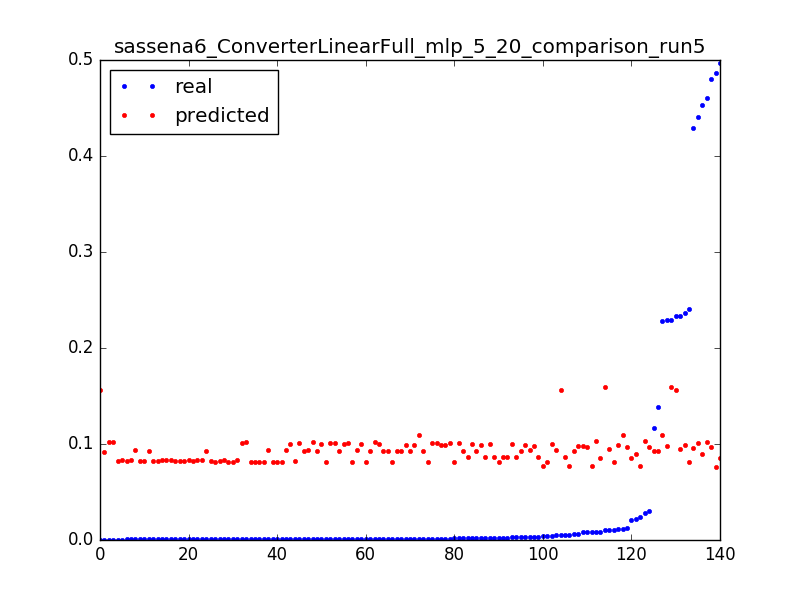

Values plotted in this chart, from the file beside it:
0.22805292212475248, 0.109264746898, 0.0031847133757961785
0.01176, 0.1091, 0.006369
0.001193, 0.1089, 0.009554
1.3112518521432411e-05, 0.1559, 0.003185
0.2333, 0.1563, 0.006369
0.004773, 0.1565, 0.009554
1.3112518521432411e-05, 0.09215, 0.003185
0.1162, 0.09221, 0.006369
0.1387, 0.09226, 0.009554
0.005901, 0.09232, 0.01274
0.003042, 0.09238, 0.01592
0.001914, 0.09244, 0.01911
0.001639, 0.0925, 0.02229
0.00118, 0.09255, 0.02548
0.001049, 0.09261, 0.02866
0.001115, 0.09267, 0.03185
0.0009834, 0.09273, 0.03503
0.0008654, 0.09279, 0.03822
0.001075, 0.09285, 0.0414
0.0005901, 0.0929, 0.04459
0.001206, 0.09296, 0.04777
0.0007868, 0.09302, 0.05096
0.0006425, 0.09308, 0.05414
0.001088, 0.09314, 0.05732
0.0007999, 0.0932, 0.06051
0.0007081, 0.09325, 0.06369
0.0009179, 0.09331, 0.06688
0.0007605, 0.09337, 0.07006
0.0007868, 0.09343, 0.07325
0.2368, 0.09921, 0.003185
0.01111, 0.09946, 0.006369
0.004393, 0.09971, 0.009554
0.002623, 0.09996, 0.01274
0.002072, 0.1002, 0.01592
0.001757, 0.1005, 0.01911
0.001613, 0.1007, 0.02229
0.001403, 0.101, 0.02548
0.001272, 0.1012, 0.02866
0.001272, 0.1015, 0.03185
0.0004196, 0.1017, 0.03503
0.4294, 0.09603, 0.003185
0.441, 0.1011, 0.003185
0.4866, 0.07651, 0.003185
0.024, 0.07674, 0.006369
0.008222, 0.07698, 0.009554
0.005219, 0.07722, 0.01274
0.003776, 0.07745, 0.01592
0.4601, 0.1026, 0.003185
0.02856, 0.1027, 0.006369
0.008392, 0.1028, 0.009554
0.2333, 0.09491, 0.003185
0.01049, 0.09458, 0.006369
0.004734, 0.09425, 0.009554
0.00316, 0.09393, 0.01274
0.0005507, 0.0936, 0.01592
0.229, 0.1592, 0.003185
0.01036, 0.159, 0.006369
0.2404, 0.08089, 0.003185
0.01091, 0.08087, 0.006369
0.003934, 0.08085, 0.009554
0.002229, 0.08082, 0.01274
... 80 more rows
